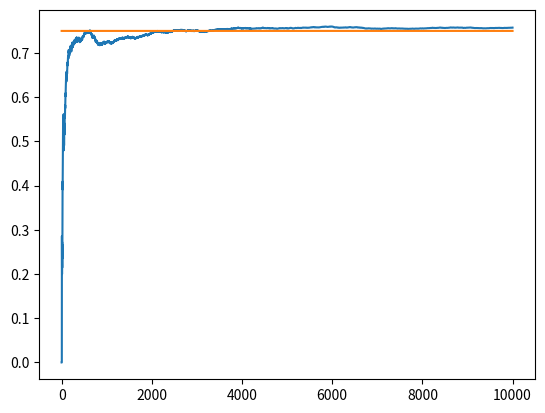

Python code for this plot:
import matplotlib.pyplot as plt
import numpy as np


num_trails = 10000
eps = 0.1
bandit_prob = [0.2,0.5,0.75]

class Bandit:
    def __init__(self, p):
        # p the win rate
        self.p = p
        self.p_estimate = 5
        self.N = 1
        


    def pull(self):
        return np.random.random() < self.p


    def update(self, x):
        self.N +=1
        self.p_estimate = ((self.N -1) * self.p_estimate + x) / self.N



def experiment():

    bandits = [Bandit(p) for p in bandit_prob]

    rewards = np.zeros(num_trails)
    num_optimal = 0

    optimal_j = np.argmax([b.p for b in bandits])

    print("optimal_j:", optimal_j)

    for i in range(num_trails):

      
        j = np.argmax([b.p_estimate for b in bandits])

        if j == optimal_j:
            num_optimal +=1


        x = bandits[j].pull()

        rewards[i] = x
        bandits[j].update(x)


    for b in bandits:
        print("mean estimate:", b.p_estimate)

    
    print("total rewards earned:", rewards.sum())
    print("overall wins rate:", rewards.sum()/ num_trails)
    print("num times selected optimal bandit", num_optimal)

    print("num times each bandit selected ", [b.N for b in bandits])


    cummulative_rewards = np.cumsum(rewards)
    wins_rates = cummulative_rewards / (np.arange(num_trails) + 1)
    plt.plot(wins_rates)
    plt.plot(np.ones(num_trails)*np.max(bandit_prob))
    plt.show()


if __name__ == "__main__":
    experiment()



